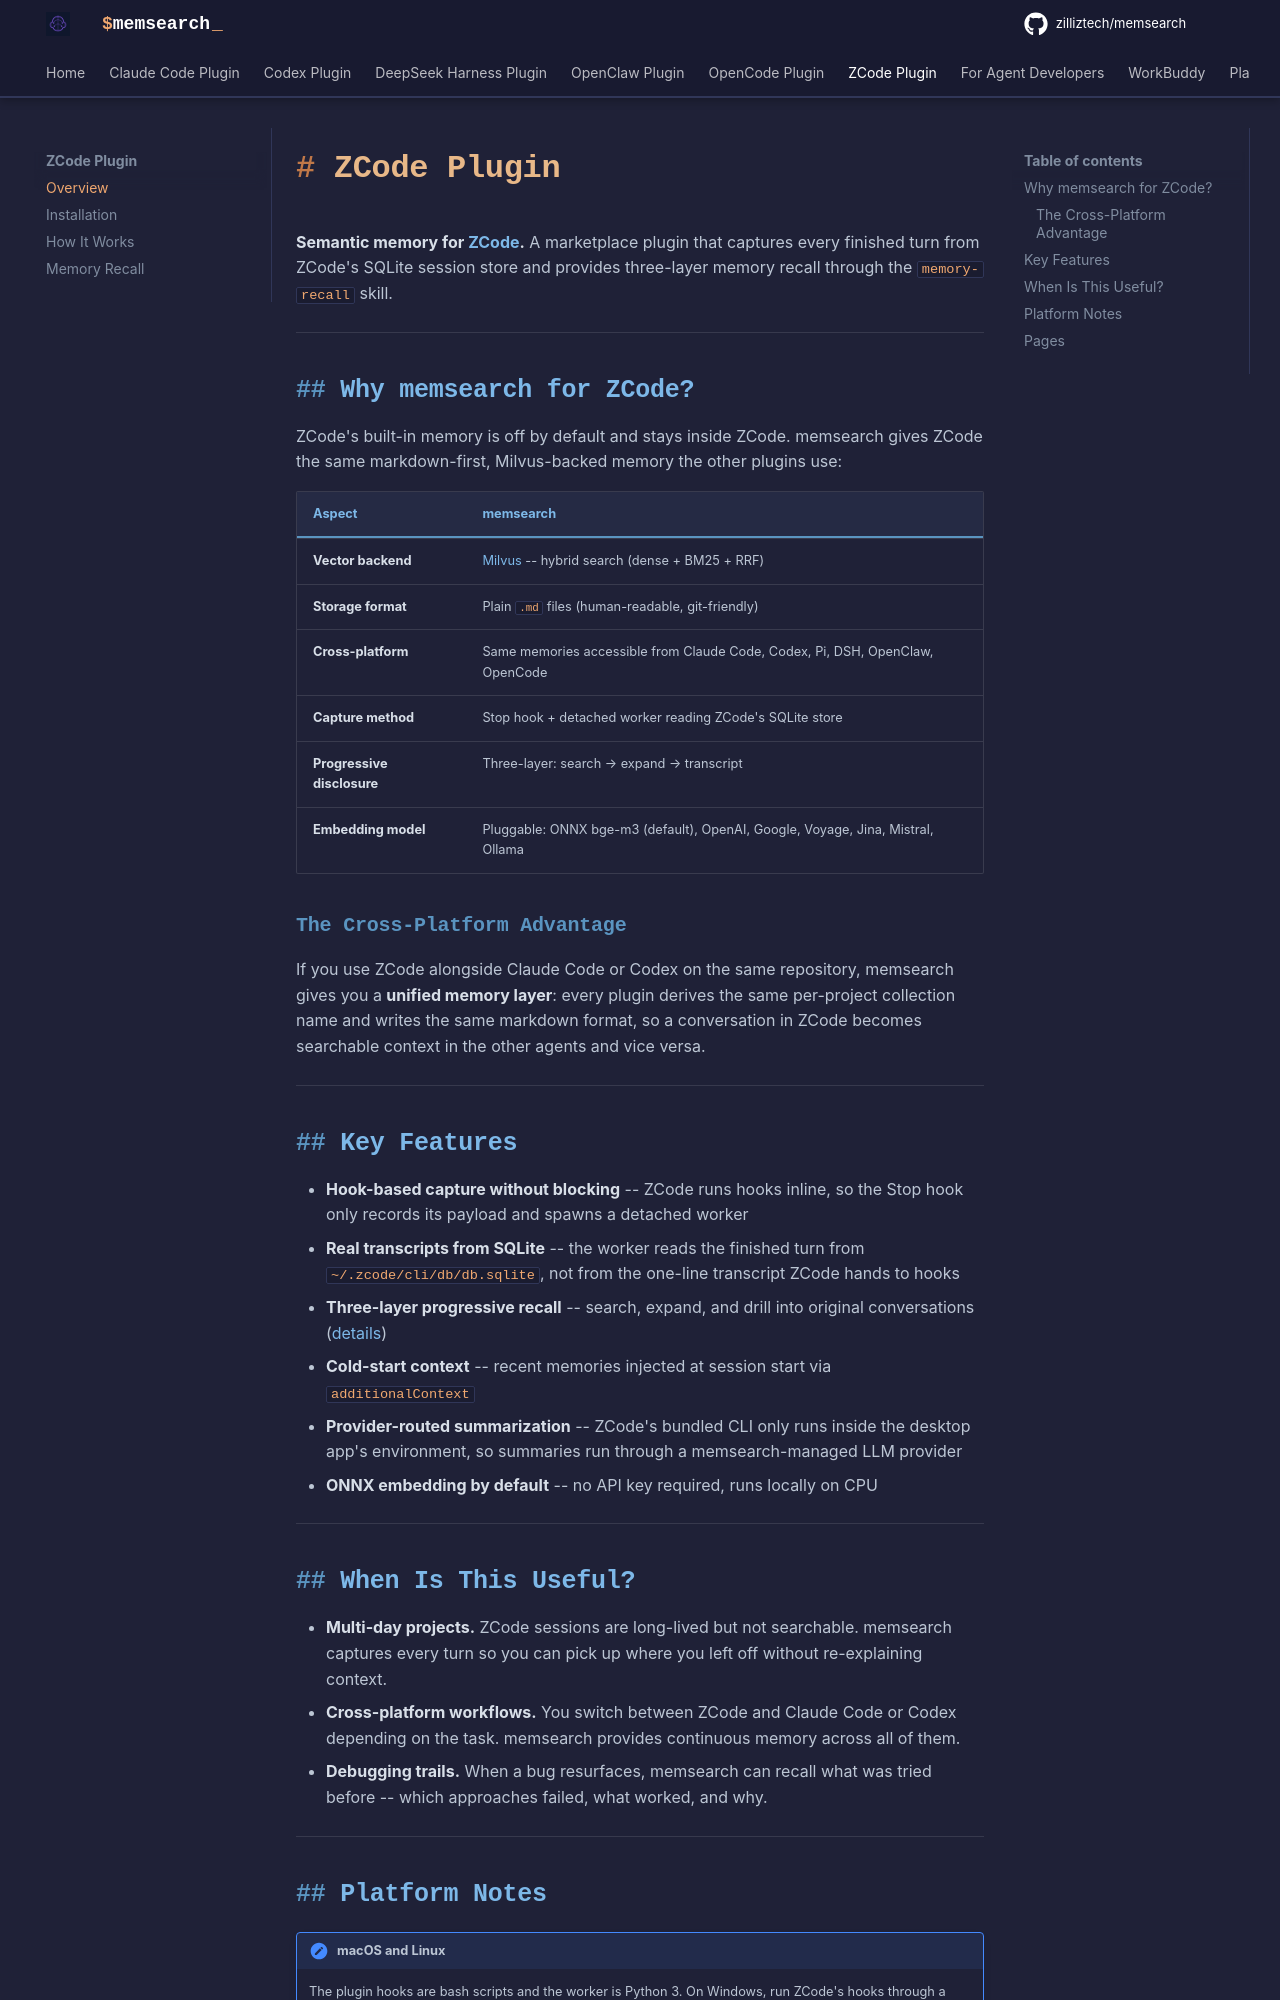

repository: JingBh/memsearch · page: platforms/zcode/index.html · generator: mkdocs

# ZCode Plugin

**Semantic memory for [ZCode](https://z.ai/).** A marketplace plugin that captures every finished turn from ZCode's SQLite session store and provides three-layer memory recall through the `memory-recall` skill.

---

## Why memsearch for ZCode?

ZCode's built-in memory is off by default and stays inside ZCode. memsearch gives ZCode the same markdown-first, Milvus-backed memory the other plugins use:

| Aspect | memsearch |
|--------|-----------|
| **Vector backend** | [Milvus](https://milvus.io/) -- hybrid search (dense + BM25 + RRF) |
| **Storage format** | Plain `.md` files (human-readable, git-friendly) |
| **Cross-platform** | Same memories accessible from Claude Code, Codex, Pi, DSH, OpenClaw, OpenCode |
| **Capture method** | Stop hook + detached worker reading ZCode's SQLite store |
| **Progressive disclosure** | Three-layer: search → expand → transcript |
| **Embedding model** | Pluggable: ONNX bge-m3 (default), OpenAI, Google, Voyage, Jina, Mistral, Ollama |

### The Cross-Platform Advantage

If you use ZCode alongside Claude Code or Codex on the same repository, memsearch gives you a **unified memory layer**: every plugin derives the same per-project collection name and writes the same markdown format, so a conversation in ZCode becomes searchable context in the other agents and vice versa.

---

## Key Features

- **Hook-based capture without blocking** -- ZCode runs hooks inline, so the Stop hook only records its payload and spawns a detached worker
- **Real transcripts from SQLite** -- the worker reads the finished turn from `~/.zcode/cli/db/db.sqlite`, not from the one-line transcript ZCode hands to hooks
- **Three-layer progressive recall** -- search, expand, and drill into original conversations ([details](memory-recall.md))
- **Cold-start context** -- recent memories injected at session start via `additionalContext`
- **Provider-routed summarization** -- ZCode's bundled CLI only runs inside the desktop app's environment, so summaries run through a memsearch-managed LLM provider
- **ONNX embedding by default** -- no API key required, runs locally on CPU

---

## When Is This Useful?

- **Multi-day projects.** ZCode sessions are long-lived but not searchable. memsearch captures every turn so you can pick up where you left off without re-explaining context.
- **Cross-platform workflows.** You switch between ZCode and Claude Code or Codex depending on the task. memsearch provides continuous memory across all of them.
- **Debugging trails.** When a bug resurfaces, memsearch can recall what was tried before -- which approaches failed, what worked, and why.

---
